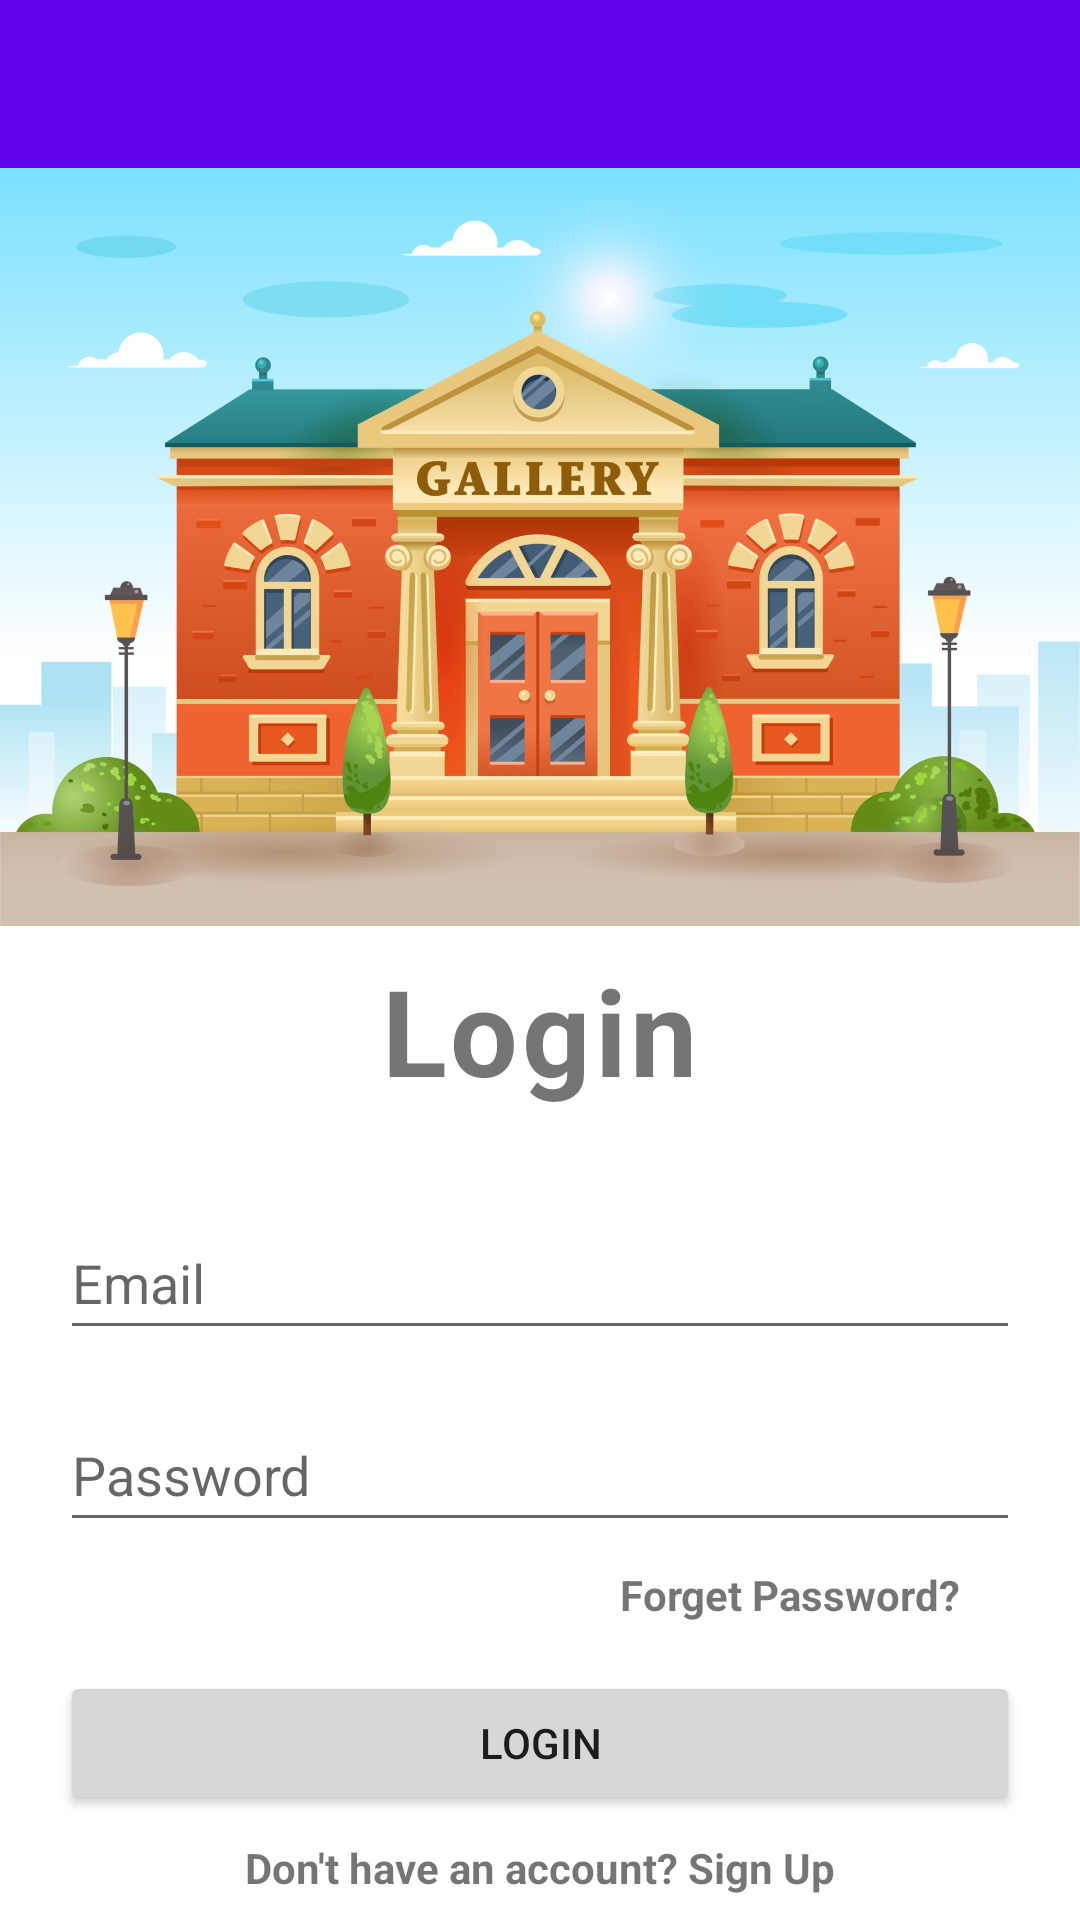

Android layout source for this screen:
<!-- AndroidManifest.xml: application theme Theme.ECultureTool -->
<!-- res/layout/fragment_login.xml -->
<?xml version="1.0" encoding="utf-8"?>
<androidx.constraintlayout.widget.ConstraintLayout xmlns:android="http://schemas.android.com/apk/res/android"
    android:layout_width="match_parent"
    android:layout_height="match_parent"
    xmlns:app="http://schemas.android.com/apk/res-auto"
    xmlns:tools="http://schemas.android.com/tools"
    tools:context=".ui.user.fragment.LoginFragment">

    <ProgressBar
        android:id="@+id/loginProgressBar"
        style="?android:attr/progressBarStyle"
        android:layout_width="wrap_content"
        android:layout_height="wrap_content"
        android:visibility="gone"
        app:layout_constraintBottom_toBottomOf="parent"
        app:layout_constraintEnd_toEndOf="parent"
        app:layout_constraintStart_toStartOf="parent"
        app:layout_constraintTop_toTopOf="parent" />

    <androidx.appcompat.widget.Toolbar
        android:id="@+id/loginToolbar"
        android:layout_width="match_parent"
        android:layout_height="wrap_content"
        android:background="?attr/colorPrimary"
        android:minHeight="?attr/actionBarSize"
        android:theme="?attr/actionBarTheme"
        app:layout_constraintEnd_toEndOf="parent"
        app:layout_constraintStart_toStartOf="parent"
        app:layout_constraintTop_toTopOf="parent" />

    <ImageView
        android:id="@+id/imgMuseum"
        android:layout_width="wrap_content"
        android:layout_height="0dp"
        android:layout_marginBottom="8dp"
        android:contentDescription="@string/museum"
        android:scaleType="centerCrop"
        android:src="@drawable/museum"
        app:layout_constraintBottom_toTopOf="@+id/lytUser"
        app:layout_constraintEnd_toEndOf="parent"
        app:layout_constraintStart_toStartOf="parent"
        app:layout_constraintTop_toBottomOf="@+id/loginToolbar"
        tools:ignore="ImageContrastCheck" />

    <LinearLayout
        android:id="@+id/lytUser"
        android:layout_width="0dp"
        android:layout_height="wrap_content"
        android:gravity="center_horizontal|top"
        android:orientation="vertical"
        app:layout_constraintBottom_toBottomOf="parent"
        app:layout_constraintEnd_toEndOf="parent"
        app:layout_constraintStart_toStartOf="parent">

        <TextView
            android:id="@+id/txtLogin"
            android:layout_width="wrap_content"
            android:layout_height="wrap_content"
            android:layout_weight="1"
            android:letterSpacing="0.03"
            android:text="@string/login"
            android:textSize="40sp"
            android:textStyle="bold" />

        <EditText
            android:id="@+id/txtEmail"
            android:layout_width="320dp"
            android:layout_height="48dp"
            android:layout_marginTop="32dp"
            android:layout_weight="1"
            android:autofillHints="@string/email"
            android:hint="@string/email"
            android:inputType="textEmailAddress" />

        <EditText
            android:id="@+id/txtPassword"
            android:layout_width="320dp"
            android:layout_height="48dp"
            android:layout_marginTop="16dp"
            android:layout_weight="1"
            android:autofillHints="@string/password"
            android:hint="@string/password"
            android:inputType="textPassword" />

        <TextView
            android:id="@+id/btnForgetPassword"
            android:layout_width="wrap_content"
            android:layout_height="wrap_content"
            android:layout_gravity="end"
            android:layout_marginLeft="40dp"
            android:layout_marginTop="8dp"
            android:layout_marginRight="40dp"
            android:layout_weight="1"
            android:text="@string/forget_password"
            android:textStyle="bold" />

        <Button
            android:id="@+id/btnLogin"
            android:layout_width="320dp"
            android:layout_height="48dp"
            android:layout_marginTop="16dp"
            android:layout_weight="1"
            android:text="@string/login"
            android:textAllCaps="true"
            tools:ignore="DuplicateSpeakableTextCheck" />

        <TextView
            android:id="@+id/btnSignUp"
            android:layout_width="wrap_content"
            android:layout_height="wrap_content"
            android:layout_marginTop="8dp"
            android:layout_marginBottom="8dp"
            android:layout_weight="1"
            android:text="@string/sign_up"
            android:textStyle="bold" />

    </LinearLayout>

</androidx.constraintlayout.widget.ConstraintLayout>
<!-- resources referenced by this layout -->
<resources>
  <!-- drawable museum: jpg bitmap (drawable, 288277 bytes) -->
  <string name="email">Email</string>
  <string name="forget_password">Forget Password?</string>
  <string name="login">Login</string>
  <string name="museum">Museum</string>
  <string name="password">Password</string>
  <string name="sign_up">Don\'t have an account? Sign Up</string>
  <style name="Theme.ECultureTool" parent="Theme.MaterialComponents.DayNight.DarkActionBar">
          
          <item name="colorPrimary">@color/purple_500</item>
          <item name="colorPrimaryVariant">@color/purple_700</item>
          <item name="colorOnPrimary">@color/white</item>
          
          <item name="colorSecondary">@color/teal_200</item>
          <item name="colorSecondaryVariant">@color/teal_700</item>
          <item name="colorOnSecondary">@color/black</item>
          
          <item name="android:statusBarColor" tools:targetApi="l">?attr/colorPrimaryVariant</item>
          
      </style>
  <!-- not gathered from this repository: default colours our renderer supplied (Android Studio template values) -->
  <color name="purple_500">#FF6200EE</color>
  <color name="purple_700">#FF3700B3</color>
  <color name="teal_200">#FF03DAC5</color>
  <color name="teal_700">#FF018786</color>
  <color name="black">#FF000000</color>
  <color name="white">#FFFFFFFF</color>
</resources>
